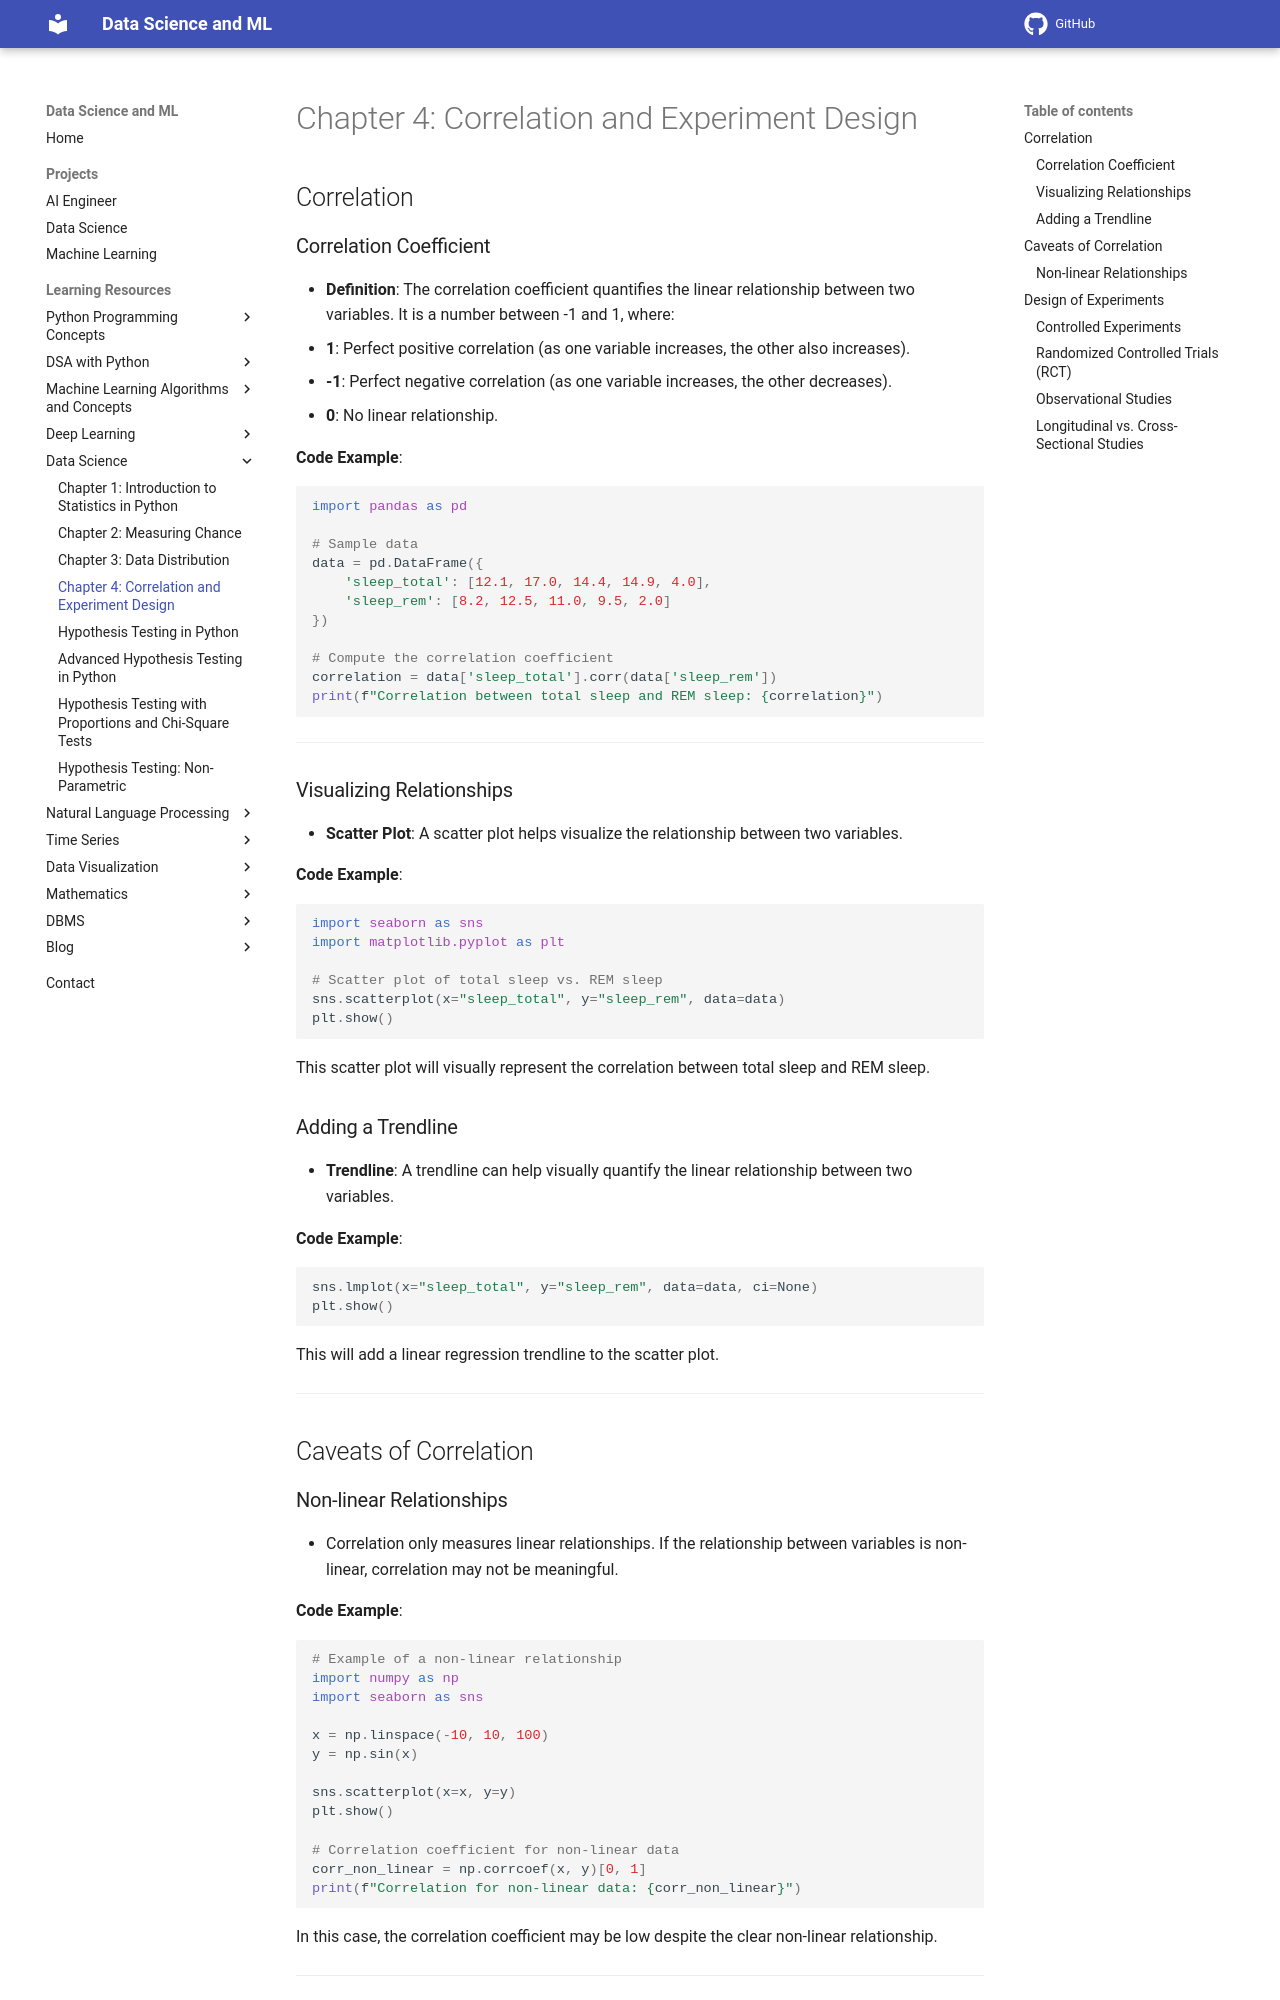

repository: sntoshsah/learning_hub · page: Learning_resources/Data Science/Statistics/correlation_and_experiment_design/index.html · generator: mkdocs

# Chapter 4: Correlation and Experiment Design

## Correlation

### Correlation Coefficient
- **Definition**: The correlation coefficient quantifies the linear relationship between two variables. It is a number between -1 and 1, where:
  - **1**: Perfect positive correlation (as one variable increases, the other also increases).
  - **-1**: Perfect negative correlation (as one variable increases, the other decreases).
  - **0**: No linear relationship.

**Code Example**:
```python
import pandas as pd

# Sample data
data = pd.DataFrame({
    'sleep_total': [12.1, 17.0, 14.4, 14.9, 4.0],
    'sleep_rem': [8.2, 12.5, 11.0, 9.5, 2.0]
})

# Compute the correlation coefficient
correlation = data['sleep_total'].corr(data['sleep_rem'])
print(f"Correlation between total sleep and REM sleep: {correlation}")
```

---

### Visualizing Relationships
- **Scatter Plot**: A scatter plot helps visualize the relationship between two variables.

**Code Example**:
```python
import seaborn as sns
import matplotlib.pyplot as plt

# Scatter plot of total sleep vs. REM sleep
sns.scatterplot(x="sleep_total", y="sleep_rem", data=data)
plt.show()
```

This scatter plot will visually represent the correlation between total sleep and REM sleep.

### Adding a Trendline
- **Trendline**: A trendline can help visually quantify the linear relationship between two variables.

**Code Example**:
```python
sns.lmplot(x="sleep_total", y="sleep_rem", data=data, ci=None)
plt.show()
```

This will add a linear regression trendline to the scatter plot.

---

## Caveats of Correlation

### Non-linear Relationships
- Correlation only measures linear relationships. If the relationship between variables is non-linear, correlation may not be meaningful.

**Code Example**:
```python
# Example of a non-linear relationship
import numpy as np
import seaborn as sns

x = np.linspace(-10, 10, 100)
y = np.sin(x)

sns.scatterplot(x=x, y=y)
plt.show()

# Correlation coefficient for non-linear data
corr_non_linear = np.corrcoef(x, y)[0, 1]
print(f"Correlation for non-linear data: {corr_non_linear}")
```

In this case, the correlation coefficient may be low despite the clear non-linear relationship.

---

## Design of Experiments
